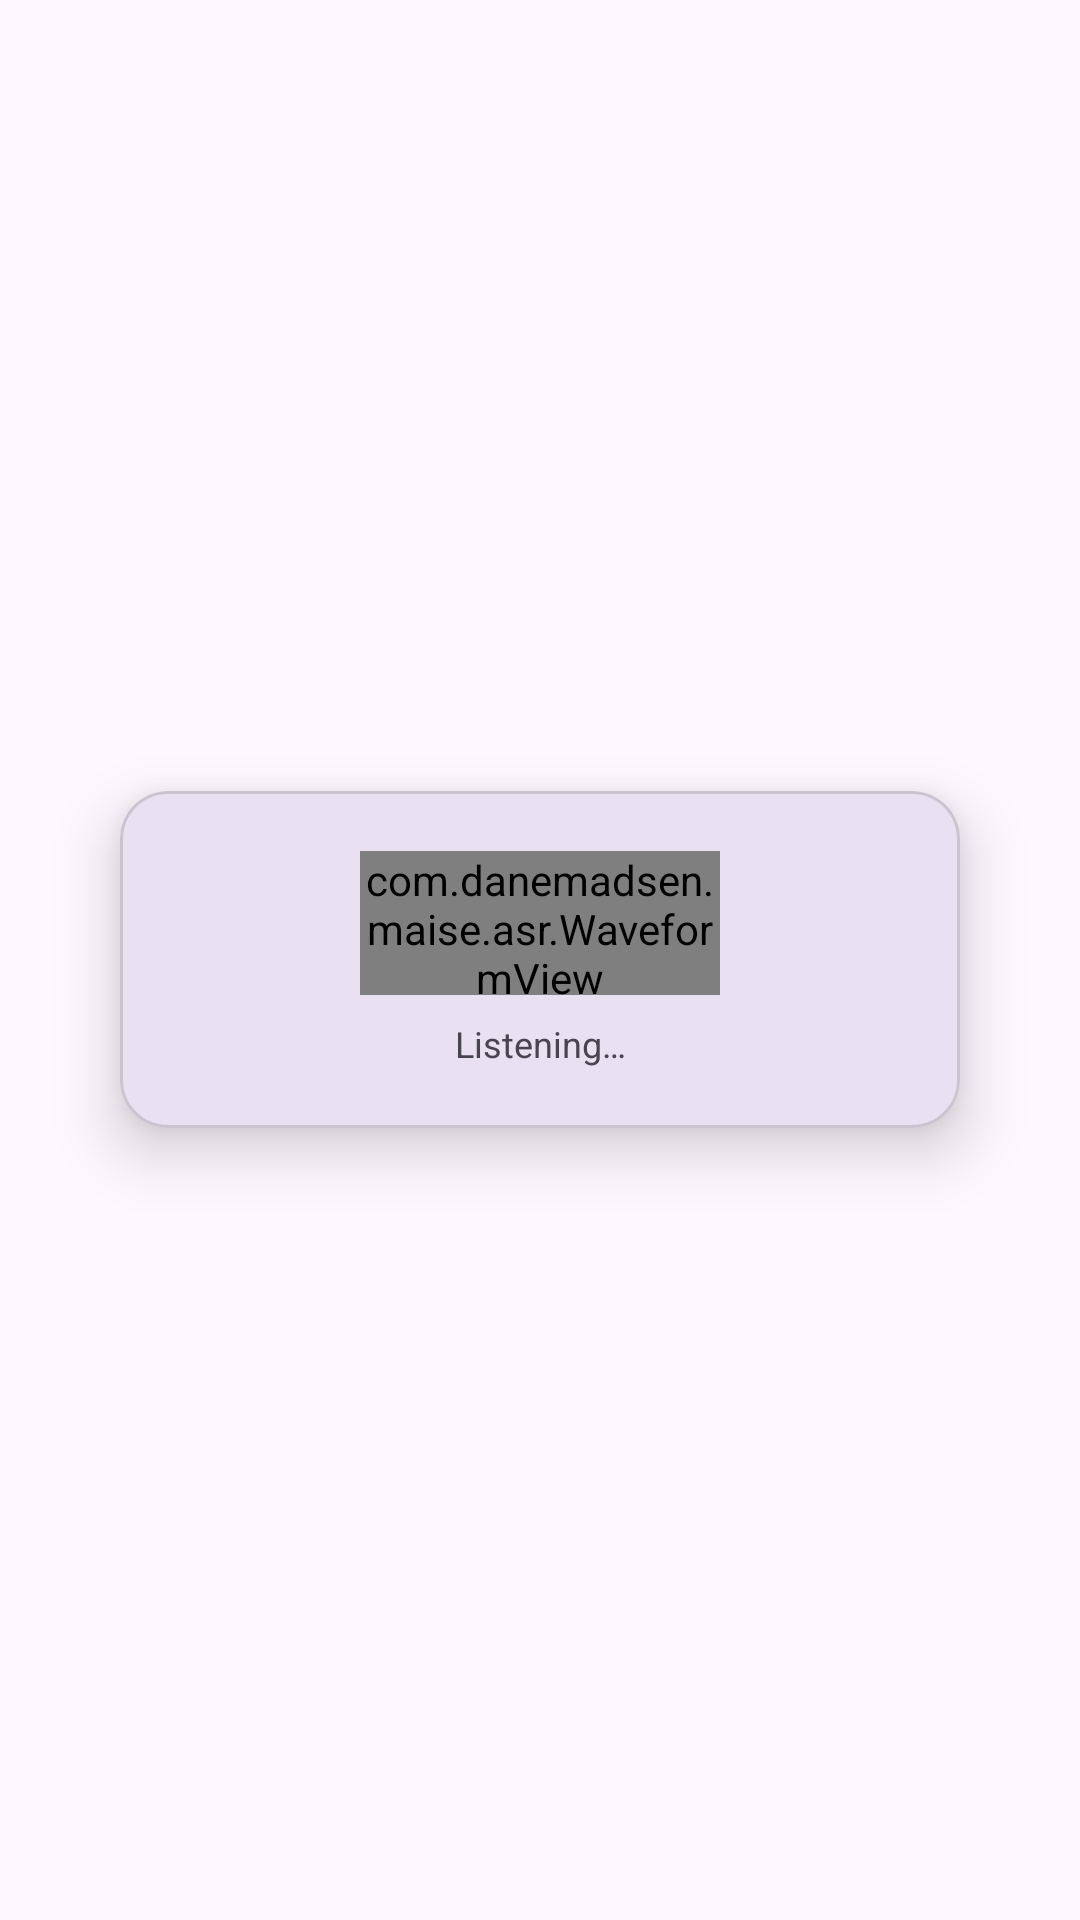

Write the Android layout XML for this screen, with the resource values it uses.
<!-- AndroidManifest.xml: application theme Theme.Maise -->
<!-- res/layout/activity_recognize.xml -->
<?xml version="1.0" encoding="utf-8"?>
<FrameLayout xmlns:android="http://schemas.android.com/apk/res/android"
    xmlns:app="http://schemas.android.com/apk/res-auto"
    android:layout_width="match_parent"
    android:layout_height="match_parent">

    <com.google.android.material.card.MaterialCardView
        android:id="@+id/recognizeCard"
        android:layout_width="280dp"
        android:layout_height="wrap_content"
        android:layout_gravity="center"
        app:cardCornerRadius="16dp"
        app:cardElevation="12dp">

        <LinearLayout
            android:layout_width="match_parent"
            android:layout_height="wrap_content"
            android:orientation="vertical"
            android:gravity="center"
            android:paddingStart="24dp"
            android:paddingEnd="24dp"
            android:paddingTop="20dp"
            android:paddingBottom="20dp">

            <com.danemadsen.maise.asr.WaveformView
                android:id="@+id/recognizeWaveform"
                android:layout_width="120dp"
                android:layout_height="48dp" />

            <TextView
                android:id="@+id/recognizeText"
                android:layout_width="match_parent"
                android:layout_height="wrap_content"
                android:layout_marginTop="12dp"
                android:gravity="center"
                android:textColor="?attr/colorOnSurface"
                android:textSize="16sp"
                android:maxLines="3"
                android:ellipsize="end"
                android:visibility="gone" />

            <TextView
                android:id="@+id/recognizeStatus"
                android:layout_width="match_parent"
                android:layout_height="wrap_content"
                android:layout_marginTop="8dp"
                android:gravity="center"
                android:text="@string/recognize_listening"
                android:textColor="?attr/colorOnSurfaceVariant"
                android:textSize="12sp" />

        </LinearLayout>

    </com.google.android.material.card.MaterialCardView>

</FrameLayout>
<!-- resources referenced by this layout -->
<resources>
  <string name="recognize_listening">Listening…</string>
  <style name="Theme.Maise" parent="Theme.Material3.DayNight.NoActionBar">
          <item name="android:windowDrawsSystemBarBackgrounds">true</item>
          <item name="android:statusBarColor">@android:color/transparent</item>
          <item name="android:windowLightStatusBar">true</item>
      </style>
</resources>
